Run: headless pygame with SDL's dummy video driver; simulated clock (each Clock.tick advances the game by its frame time, no real sleeping); random seed 0; keys injected as events and as key.get_pressed() state; no mouse input.
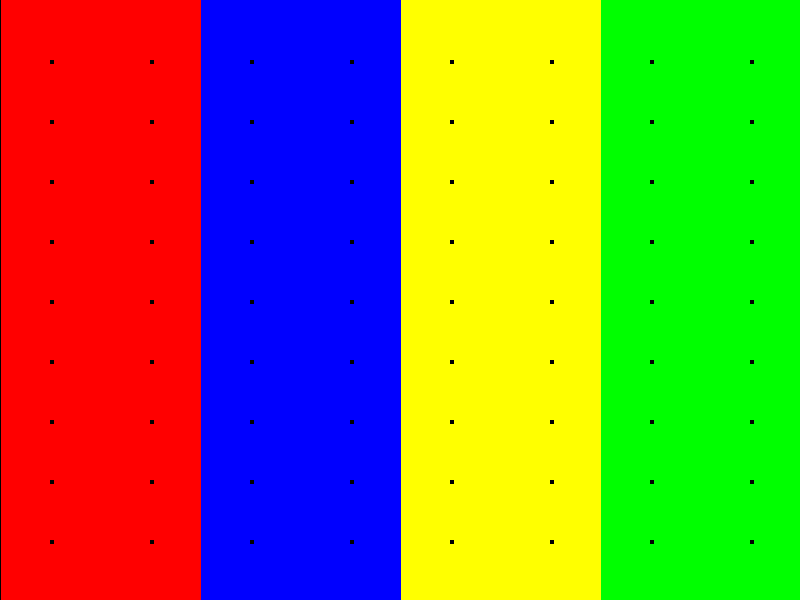
Frame 1 of 4 · flips 1–60 · no input
Frame 2 of 4 · flips 61–180 · tapped SPACE, RETURN · held RIGHT (→), D · screen unchanged from frame 1, image omitted
Frame 3 of 4 · flips 181–300 · held DOWN (↓), S · screen unchanged from frame 2, image omitted
Frame 4 of 4 · flips 301–420 · held LEFT (←), A, UP (↑), W · screen unchanged from frame 3, image omitted

The pygame program that drew these frames:

import pygame

class Point:
    def __init__(self, x, y, category):
        self.x = x
        self.y = y
        self.category = category
        self.hightlight = 0


    def returnx(self):
        return self.x

    def returny(self):
        return self.y

    def returnc(self):
        return self.category

    def drawself(self, screen, width, height):
        pygame.draw.rect(screen, (0,0,0), [50 + width/4*self.category + width/8*self.x, 50 + height/10 *self.y + 10, 4, 4], 0)

    def hightlight(self):
        self.highlight = 1

class Sections:
    def __init__(self, screen, width, height):
        self.totallist = [0,50]
        self.screen = screen
        for category in range(0, 4):
            for x in range(0,2):
                for y in range(0,10):
                    Point(x, y, category).drawself(self.screen, width, height)




class Game:
    def __init__(self):
        # starts pygame
        pygame.init()

        self.font = pygame.font.SysFont("Times", 40)

        self.score = 0
        self.width = 800
        self.height = 600
        self.size = (self.width, self.height)
        self.font = pygame.font.SysFont("Arial", 40)

        self.screen = pygame.display.set_mode(self.size)
        running = True
        # check function


        self.colorlist = ((255,0,0), (0,0,255), (255, 255, 0), (0,255, 0))

        while process_events():

            # draw logic
            self.screen.fill((0,0,0))
            i = 1
            for counter in range(0,4):
                pygame.draw.rect(self.screen, self.colorlist[counter], [i, 0, self.width/4,self.height], 0)
                i += self.width/4


            menu = Sections(self.screen, self.width, self.height)


            # must also flip backscreen
            pygame.display.flip()


def process_events():
    for event in pygame.event.get():
        if event.type == pygame.QUIT:
            return False
    return True





game = Game()
